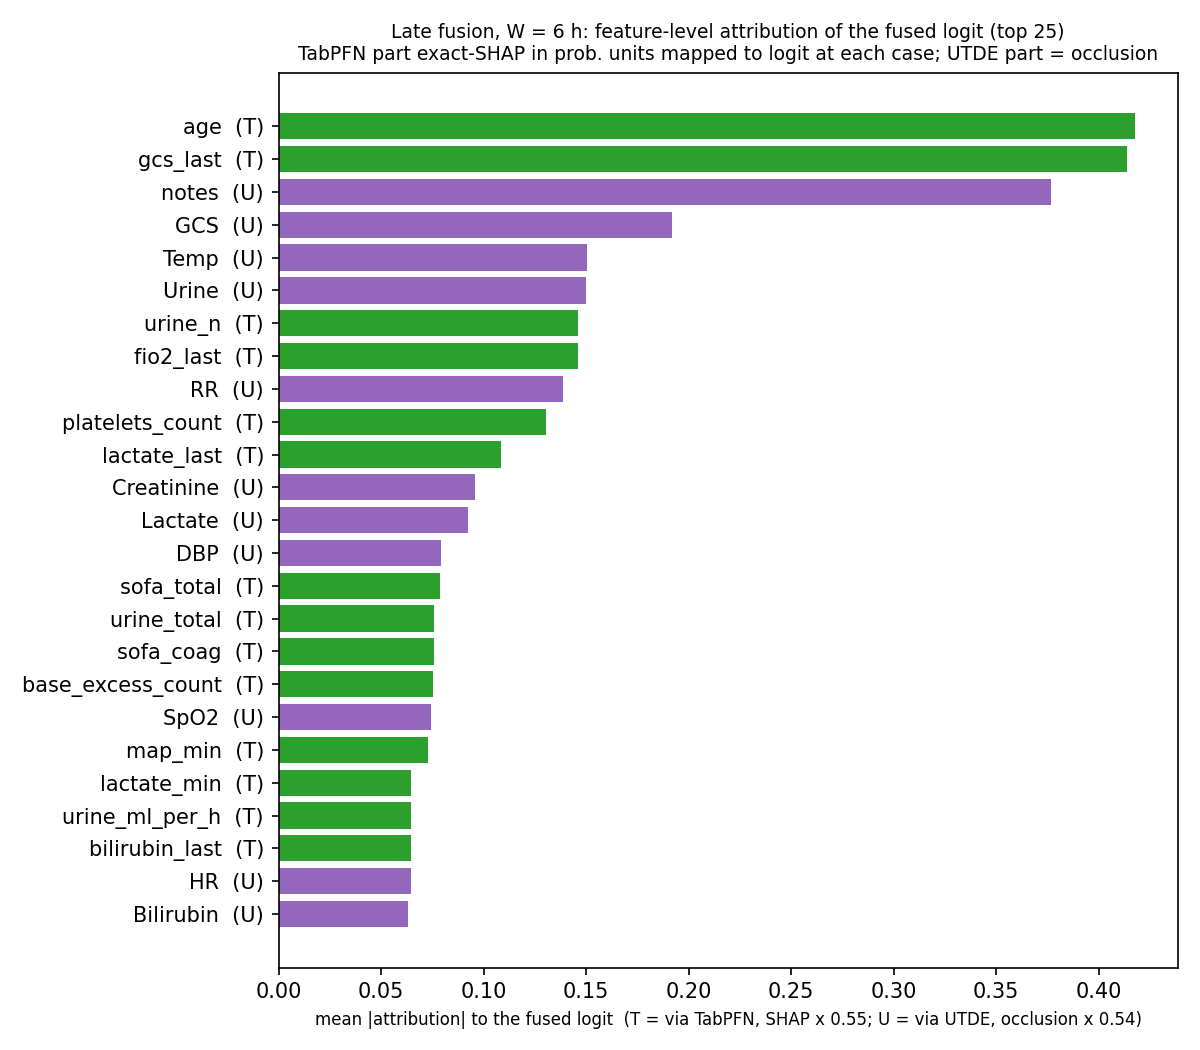

Values plotted in this chart, from the file beside it:
, mean_abs_attr_fused_logit
TabPFN:age, 0.4175
TabPFN:gcs_last, 0.414
UTDE:notes, 0.3766
UTDE:GCS, 0.1918
UTDE:Temp, 0.1506
UTDE:Urine, 0.1501
TabPFN:urine_n, 0.146
TabPFN:fio2_last, 0.1459
UTDE:RR, 0.1386
TabPFN:platelets_count, 0.1303
TabPFN:lactate_last, 0.1083
UTDE:Creatinine, 0.09598
UTDE:Lactate, 0.09224
UTDE:DBP, 0.07898
TabPFN:sofa_total, 0.07868
TabPFN:urine_total, 0.07601
TabPFN:sofa_coag, 0.07566
TabPFN:base_excess_count, 0.07541
UTDE:SpO2, 0.07419
TabPFN:map_min, 0.07294
TabPFN:lactate_min, 0.06481
TabPFN:urine_ml_per_h, 0.06472
TabPFN:bilirubin_last, 0.0646
UTDE:HR, 0.06452
UTDE:Bilirubin, 0.06322
UTDE:Platelets, 0.06016
UTDE:FiO2, 0.05885
TabPFN:gcs_count, 0.05838
UTDE:BaseExcess, 0.05828
UTDE:Vasopressor, 0.05804
TabPFN:pao2_count, 0.05684
TabPFN:map_last, 0.05385
TabPFN:bilirubin_min, 0.05099
TabPFN:vaso_norepinephrine, 0.05024
UTDE:MeanBP, 0.04863
UTDE:PaO2, 0.04836
UTDE:MeanABP, 0.04707
UTDE:ADBP, 0.04696
TabPFN:bilirubin_mean, 0.04694
TabPFN:base_excess_min, 0.04551
TabPFN:base_excess_max, 0.0455
TabPFN:bilirubin_max, 0.04029
TabPFN:base_excess_last, 0.03901
TabPFN:platelets_max, 0.03609
TabPFN:fio2_mean, 0.03437
TabPFN:creatinine_count, 0.034
UTDE:ASBP, 0.03269
TabPFN:vaso_drugs, 0.03239
TabPFN:sofa_cns, 0.03206
UTDE:SBP, 0.03042
TabPFN:vaso_n, 0.02709
TabPFN:fio2_min, 0.02695
TabPFN:lactate_mean, 0.02617
TabPFN:platelets_min, 0.02615
TabPFN:pao2_min, 0.02443
TabPFN:lactate_max, 0.02367
TabPFN:base_excess_mean, 0.02366
TabPFN:platelets_mean, 0.02122
TabPFN:sofa_liver, 0.02042
TabPFN:pao2_last, 0.01972
... 30 more rows
